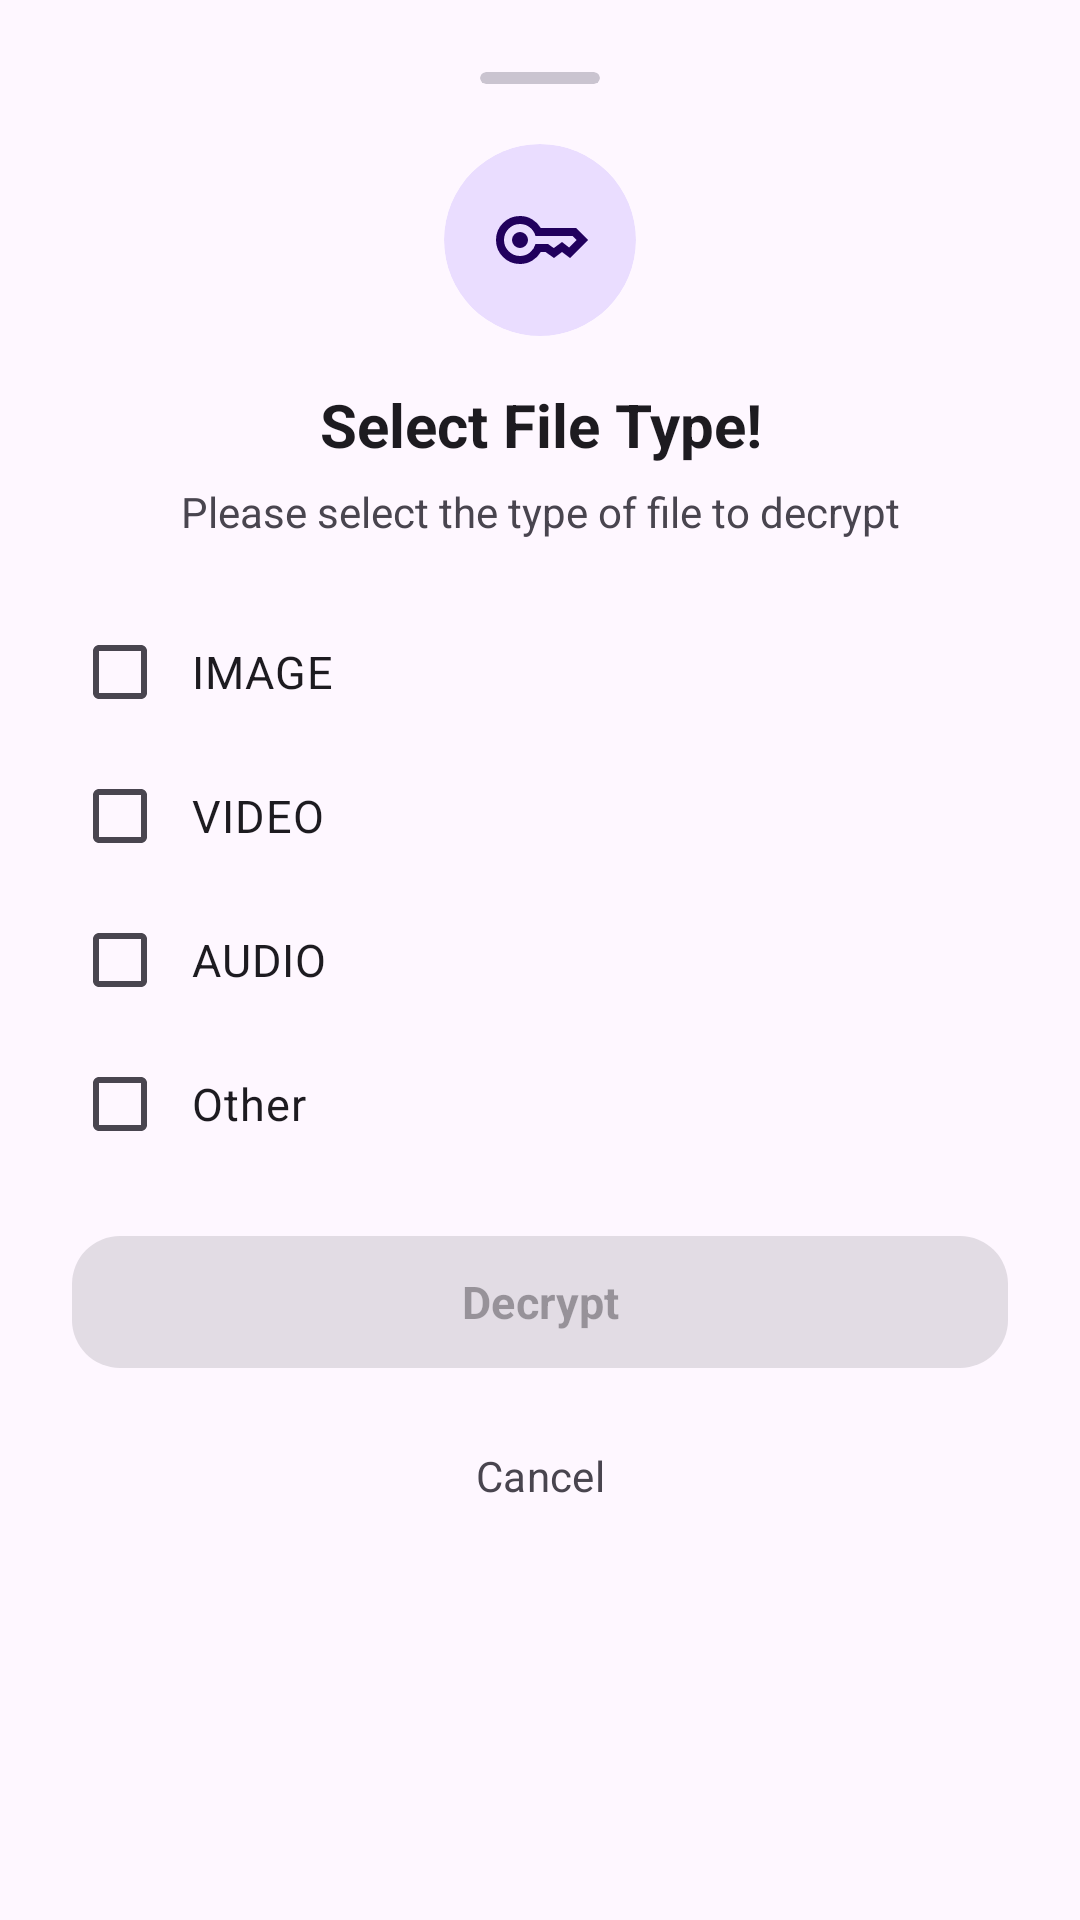

Produce the Android XML layout that renders to this screen, including the resource entries it uses.
<!-- AndroidManifest.xml: application theme Theme.Calculator -->
<!-- res/layout/bottom_sheet_file_type.xml -->
<?xml version="1.0" encoding="utf-8"?>
<LinearLayout xmlns:android="http://schemas.android.com/apk/res/android"
    xmlns:app="http://schemas.android.com/apk/res-auto"
    android:layout_width="match_parent"
    android:layout_height="wrap_content"
    android:orientation="vertical"
    android:padding="24dp">

    
    <androidx.cardview.widget.CardView
        android:layout_width="40dp"
        android:layout_height="4dp"
        android:layout_gravity="center_horizontal"
        android:layout_marginBottom="20dp"
        android:backgroundTint="?attr/colorOutlineVariant"
        app:cardCornerRadius="2dp"
        app:cardElevation="0dp" />

    
    <com.google.android.material.card.MaterialCardView
        android:layout_width="64dp"
        android:layout_height="64dp"
        android:layout_gravity="center_horizontal"
        android:layout_marginBottom="16dp"
        app:cardBackgroundColor="?attr/colorPrimaryContainer"
        app:cardCornerRadius="32dp"
        app:cardElevation="0dp"
        app:strokeWidth="0dp">

        <ImageView
            android:layout_width="32dp"
            android:layout_height="32dp"
            android:layout_gravity="center"
            android:contentDescription="@null"
            android:src="@drawable/ic_key"
            app:tint="?attr/colorOnPrimaryContainer" />
    </com.google.android.material.card.MaterialCardView>

    
    <TextView
        android:layout_width="match_parent"
        android:layout_height="wrap_content"
        android:gravity="center"
        android:text="@string/select_file_type"
        android:textColor="?attr/colorOnSurface"
        android:textSize="20sp"
        android:textStyle="bold" />

    
    <TextView
        android:layout_width="match_parent"
        android:layout_height="wrap_content"
        android:layout_marginTop="6dp"
        android:layout_marginBottom="20dp"
        android:gravity="center"
        android:text="@string/please_select_the_type_of_file_to_decrypt"
        android:textColor="?attr/colorOnSurfaceVariant"
        android:textSize="14sp" />

    
    <com.google.android.material.checkbox.MaterialCheckBox
        android:id="@+id/checkboxImage"
        android:layout_width="match_parent"
        android:layout_height="wrap_content"
        android:paddingStart="8dp"
        android:paddingEnd="8dp"
        android:text="@string/image"
        android:textSize="15sp" />

    <com.google.android.material.checkbox.MaterialCheckBox
        android:id="@+id/checkboxVideo"
        android:layout_width="match_parent"
        android:layout_height="wrap_content"
        android:paddingStart="8dp"
        android:paddingEnd="8dp"
        android:text="@string/video"
        android:textSize="15sp" />

    <com.google.android.material.checkbox.MaterialCheckBox
        android:id="@+id/checkboxAudio"
        android:layout_width="match_parent"
        android:layout_height="wrap_content"
        android:paddingStart="8dp"
        android:paddingEnd="8dp"
        android:text="@string/audio"
        android:textSize="15sp" />

    <com.google.android.material.checkbox.MaterialCheckBox
        android:id="@+id/checkboxOther"
        android:layout_width="match_parent"
        android:layout_height="wrap_content"
        android:paddingStart="8dp"
        android:paddingEnd="8dp"
        android:text="@string/other"
        android:textSize="15sp" />

    
    <LinearLayout
        android:id="@+id/otherLayer"
        android:layout_width="match_parent"
        android:layout_height="wrap_content"
        android:layout_marginTop="8dp"
        android:layout_marginBottom="8dp"
        android:orientation="vertical"
        android:visibility="gone">

        <com.google.android.material.textfield.TextInputLayout
            style="@style/Widget.Material3.TextInputLayout.OutlinedBox"
            android:layout_width="match_parent"
            android:layout_height="wrap_content"
            android:hint="Ex: .pdf"
            app:boxCornerRadiusBottomEnd="14dp"
            app:boxCornerRadiusBottomStart="14dp"
            app:boxCornerRadiusTopEnd="14dp"
            app:boxCornerRadiusTopStart="14dp">

            <com.google.android.material.textfield.TextInputEditText
                android:id="@+id/editExtension"
                android:layout_width="match_parent"
                android:layout_height="wrap_content"
                android:inputType="text"
                android:maxLines="1" />
        </com.google.android.material.textfield.TextInputLayout>
    </LinearLayout>

    
    <com.google.android.material.button.MaterialButton
        android:id="@+id/btnConfirmDecrypt"
        style="@style/Widget.Material3.Button"
        android:layout_width="match_parent"
        android:layout_height="52dp"
        android:layout_marginTop="16dp"
        android:enabled="false"
        android:text="@string/decrypt"
        android:textSize="15sp"
        android:textStyle="bold"
        app:cornerRadius="16dp" />

    <com.google.android.material.button.MaterialButton
        android:id="@+id/btnCancelDecrypt"
        style="@style/Widget.Material3.Button.TextButton"
        android:layout_width="match_parent"
        android:layout_height="48dp"
        android:layout_marginTop="8dp"
        android:text="@string/cancel"
        android:textColor="?attr/colorOnSurfaceVariant"
        android:textSize="14sp"
        app:cornerRadius="16dp" />

</LinearLayout>
<!-- resources referenced by this layout -->
<resources>
  <string name="audio">AUDIO</string>
  <string name="cancel">Cancel</string>
  <string name="decrypt">Decrypt</string>
  <string name="image">IMAGE</string>
  <string name="other">Other</string>
  <string name="please_select_the_type_of_file_to_decrypt">Please select the type of file to decrypt</string>
  <string name="select_file_type">Select File Type!</string>
  <string name="video">VIDEO</string>
  <style name="Theme.Calculator" parent="Base.Theme.Calculator" />
  <color name="md_theme_primary">#226A4D</color>
  <color name="md_theme_onPrimary">#FFFFFF</color>
  <color name="md_theme_primaryContainer">#A9F2CC</color>
  <color name="md_theme_onPrimaryContainer">#005237</color>
  <color name="md_theme_secondary">#4D6357</color>
  <color name="md_theme_onSecondary">#FFFFFF</color>
  <color name="md_theme_secondaryContainer">#CFE9D8</color>
  <color name="md_theme_onSecondaryContainer">#364B40</color>
  <color name="md_theme_tertiary">#3D6473</color>
  <color name="md_theme_onTertiary">#FFFFFF</color>
  <color name="md_theme_tertiaryContainer">#C0E9FB</color>
  <color name="md_theme_onTertiaryContainer">#244C5A</color>
  <color name="md_theme_error">#BA1A1A</color>
  <color name="md_theme_onError">#FFFFFF</color>
  <color name="md_theme_errorContainer">#FFDAD6</color>
  <color name="md_theme_onErrorContainer">#93000A</color>
  <color name="md_theme_background">#F5FBF5</color>
  <color name="md_theme_onBackground">#171D19</color>
  <color name="md_theme_surface">#F5FBF5</color>
  <color name="md_theme_onSurface">#171D19</color>
  <color name="md_theme_surfaceVariant">#DCE5DD</color>
  <color name="md_theme_onSurfaceVariant">#404943</color>
  <color name="md_theme_outline">#707973</color>
  <color name="md_theme_outlineVariant">#C0C9C1</color>
  <color name="md_theme_inverseSurface">#2C322E</color>
  <color name="md_theme_inverseOnSurface">#EDF2EC</color>
  <color name="md_theme_inversePrimary">#8ED5B1</color>
  <color name="md_theme_primaryFixed">#A9F2CC</color>
  <color name="md_theme_onPrimaryFixed">#002114</color>
  <color name="md_theme_primaryFixedDim">#8ED5B1</color>
  <color name="md_theme_onPrimaryFixedVariant">#005237</color>
  <color name="md_theme_secondaryFixed">#CFE9D8</color>
  <color name="md_theme_onSecondaryFixed">#0A1F16</color>
  <color name="md_theme_secondaryFixedDim">#B4CCBD</color>
  <color name="md_theme_onSecondaryFixedVariant">#364B40</color>
  <color name="md_theme_tertiaryFixed">#C0E9FB</color>
  <color name="md_theme_onTertiaryFixed">#001F29</color>
  <color name="md_theme_tertiaryFixedDim">#A5CDDE</color>
  <color name="md_theme_onTertiaryFixedVariant">#244C5A</color>
  <color name="md_theme_surfaceDim">#D6DBD6</color>
  <color name="md_theme_surfaceBright">#F5FBF5</color>
  <color name="md_theme_surfaceContainerLowest">#FFFFFF</color>
  <color name="md_theme_surfaceContainerLow">#F0F5EF</color>
  <color name="md_theme_surfaceContainer">#EAEFE9</color>
  <color name="md_theme_surfaceContainerHigh">#E4EAE4</color>
  <color name="md_theme_surfaceContainerHighest">#DEE4DE</color>
  <style name="AppBottomSheetDialogTheme" parent="Theme.Material3.DayNight.BottomSheetDialog">
          <item name="bottomSheetStyle">@style/AppModalBottomSheet</item>
      </style>
  <style name="AppModalBottomSheet" parent="Widget.Material3.BottomSheet.Modal">
          <item name="behavior_skipCollapsed">true</item>
          <item name="behavior_fitToContents">true</item>
      </style>
</resources>
